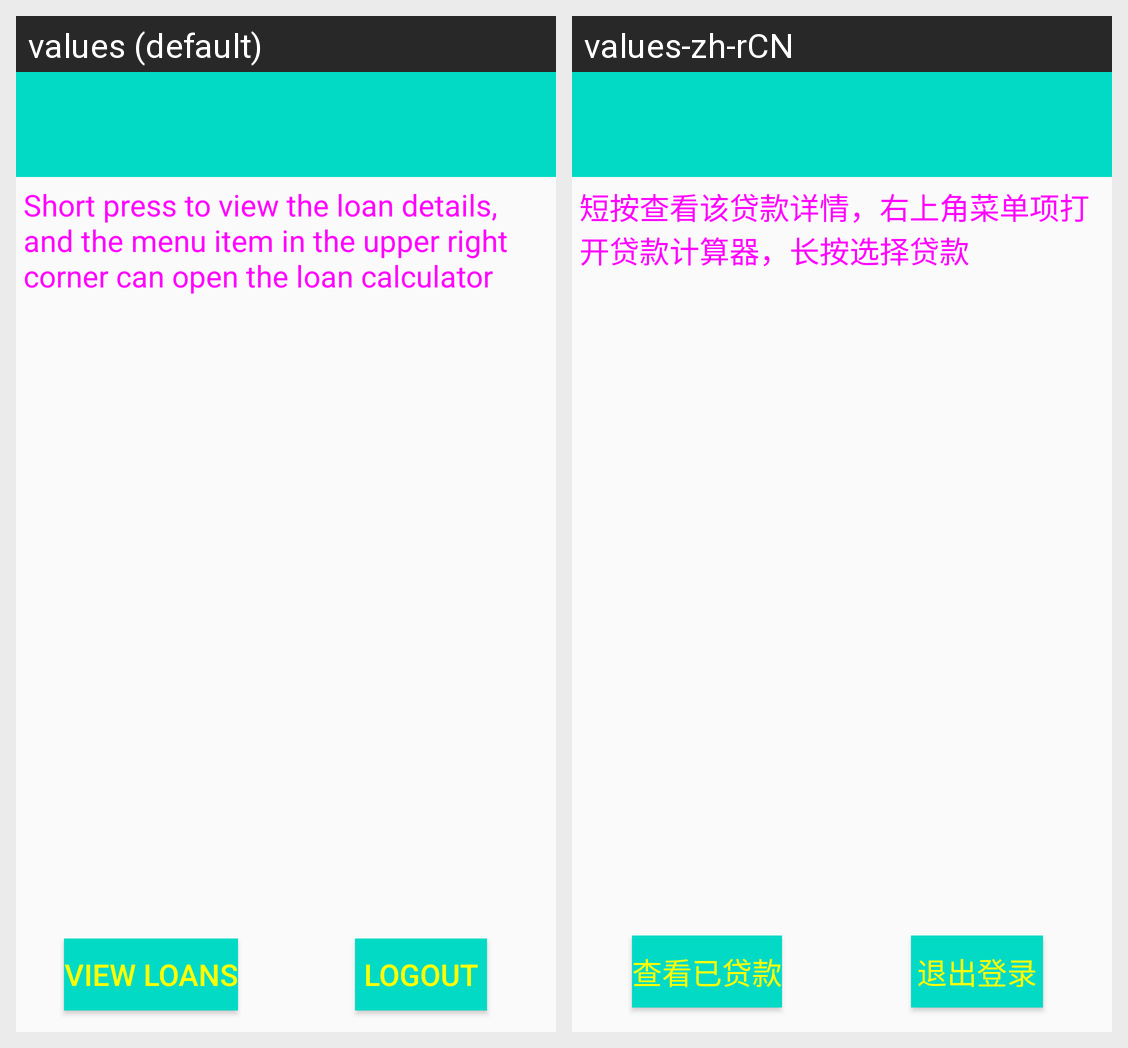

This grid shows one Android layout under two languages. Give, for every string resource on the screen, its name, the default text and each shown locale's text.
Android screen res/layout/activity_main.xml rendered under 2 locales, left to right: values (default), values-zh-rCN. Device: Nexus 5 (rendered at 1080×1920; each locale shown at half size, 540×960, under a caption strip naming it); theme AppTheme.
Strings drawn on this screen, with the default value and each locale's value (text and hints the layout hard-codes, and strings that could not be matched under every locale, appear in the picture but are not listed):

attention
  values: Short press to view the loan details, and the menu item in the upper right corner can open the loan calculator
  values-zh-rCN: 短按查看该贷款详情，右上角菜单项打开贷款计算器，长按选择贷款

look
  values: View loans
  values-zh-rCN: 查看已贷款

logout
  values: logout
  values-zh-rCN: 退出登录
